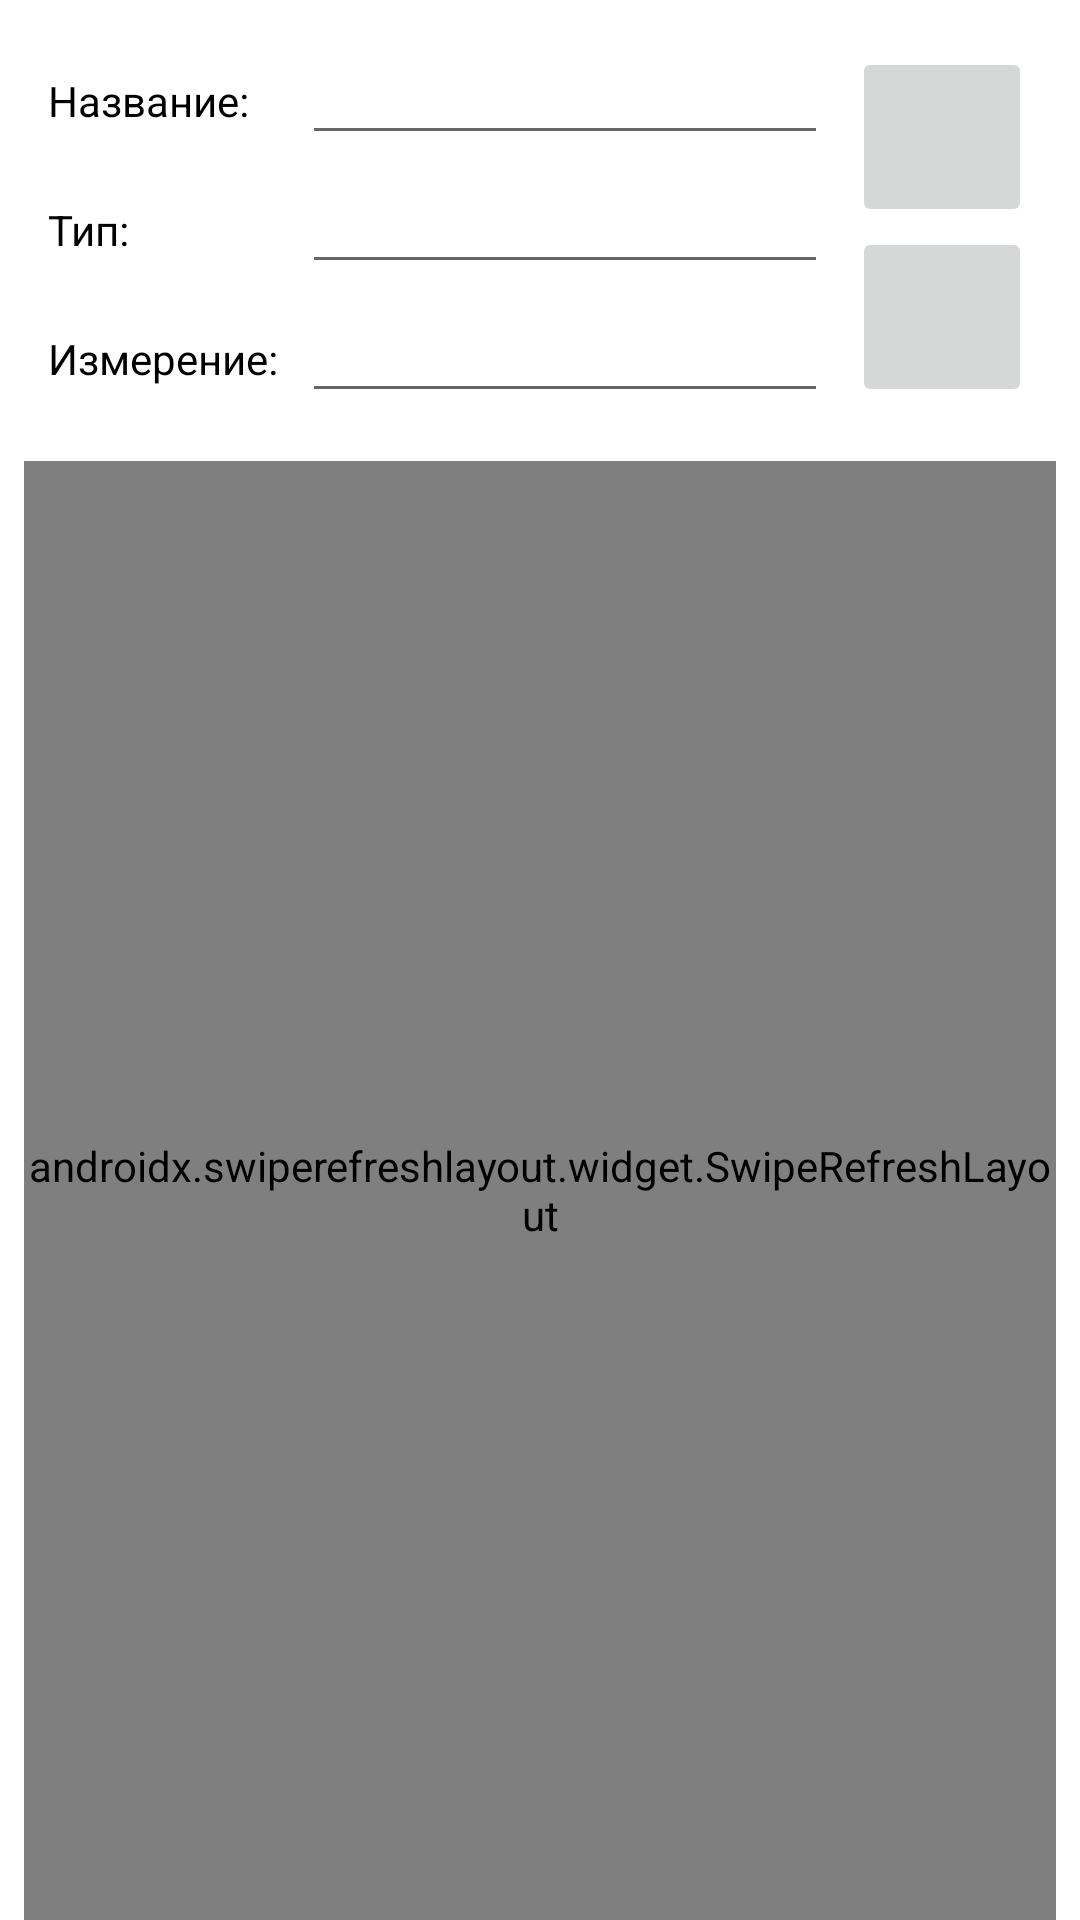

Android layout source for this screen:
<!-- AndroidManifest.xml: application theme Theme.RickAndMorty.StartSplashScreen -->
<!-- res/layout/fragment_locations_list.xml -->
<?xml version="1.0" encoding="utf-8"?>
<androidx.constraintlayout.widget.ConstraintLayout xmlns:android="http://schemas.android.com/apk/res/android"
    xmlns:app="http://schemas.android.com/apk/res-auto"
    xmlns:tools="http://schemas.android.com/tools"
    android:id="@+id/locationsListConstraintLayout"
    android:layout_width="match_parent"
    android:layout_height="match_parent"
    tools:context=".features.locations.presentation.LocationsListFragment">

    <ImageButton
        android:id="@+id/clearLocationFilterImageButton"
        android:layout_width="60dp"
        android:layout_height="60dp"
        android:layout_marginEnd="16dp"
        android:src="@drawable/ic_baseline_clear_24"
        app:layout_constraintEnd_toEndOf="parent"
        app:layout_constraintTop_toTopOf="@+id/nameLocationFilterEditText" />

    <ImageButton
        android:id="@+id/searchLocationImageButton"
        android:layout_width="60dp"
        android:layout_height="60dp"
        android:src="@drawable/ic_baseline_search_24"
        app:layout_constraintEnd_toEndOf="@+id/clearLocationFilterImageButton"
        app:layout_constraintTop_toBottomOf="@+id/clearLocationFilterImageButton" />

    <TextView
        android:id="@+id/nameLocationFilterTextView"
        android:layout_width="wrap_content"
        android:layout_height="wrap_content"
        android:layout_marginStart="16dp"
        android:layout_marginTop="24dp"
        android:text="@string/name_location"
        android:textColor="@color/black"
        android:textSize="14sp"
        app:layout_constraintStart_toStartOf="parent"
        app:layout_constraintTop_toTopOf="parent" />

    <TextView
        android:id="@+id/typeLocationFilterTextView"
        android:layout_width="wrap_content"
        android:layout_height="wrap_content"
        android:layout_marginTop="24dp"
        android:text="@string/type_location"
        android:textColor="@color/black"
        android:textSize="14sp"
        app:layout_constraintStart_toStartOf="@+id/nameLocationFilterTextView"
        app:layout_constraintTop_toBottomOf="@+id/nameLocationFilterTextView" />

    <TextView
        android:id="@+id/dimensionLocationFilterTextView"
        android:layout_width="wrap_content"
        android:layout_height="wrap_content"
        android:layout_marginTop="24dp"
        android:text="@string/dimension_location"
        android:textColor="@color/black"
        android:textSize="14sp"
        app:layout_constraintStart_toStartOf="@+id/nameLocationFilterTextView"
        app:layout_constraintTop_toBottomOf="@+id/typeLocationFilterTextView" />

    <EditText
        android:id="@+id/nameLocationFilterEditText"
        android:layout_width="0dp"
        android:layout_height="wrap_content"
        android:layout_marginStart="8dp"
        android:layout_marginEnd="8dp"
        android:ems="10"
        android:inputType="textPersonName"
        android:textSize="14sp"
        app:layout_constraintBottom_toBottomOf="@+id/nameLocationFilterTextView"
        app:layout_constraintEnd_toStartOf="@+id/clearLocationFilterImageButton"
        app:layout_constraintStart_toEndOf="@+id/dimensionLocationFilterTextView"
        app:layout_constraintTop_toTopOf="@+id/nameLocationFilterTextView" />

    <EditText
        android:id="@+id/typeLocationFilterEditText"
        android:layout_width="0dp"
        android:layout_height="wrap_content"
        android:layout_marginEnd="8dp"
        android:ems="10"
        android:inputType="textPersonName"
        android:textSize="14sp"
        app:layout_constraintBottom_toBottomOf="@+id/typeLocationFilterTextView"
        app:layout_constraintEnd_toStartOf="@+id/clearLocationFilterImageButton"
        app:layout_constraintStart_toStartOf="@+id/nameLocationFilterEditText"
        app:layout_constraintTop_toTopOf="@+id/typeLocationFilterTextView" />

    <EditText
        android:id="@+id/dimensionLocationFilterEditText"
        android:layout_width="0dp"
        android:layout_height="wrap_content"
        android:layout_marginEnd="8dp"
        android:ems="10"
        android:inputType="textPersonName"
        android:textSize="14sp"
        app:layout_constraintBottom_toBottomOf="@+id/dimensionLocationFilterTextView"
        app:layout_constraintEnd_toStartOf="@+id/clearLocationFilterImageButton"
        app:layout_constraintStart_toStartOf="@+id/nameLocationFilterEditText"
        app:layout_constraintTop_toTopOf="@+id/dimensionLocationFilterTextView" />

    <androidx.swiperefreshlayout.widget.SwipeRefreshLayout
        android:id="@+id/swiperefreshLocation"
        android:layout_width="match_parent"
        android:layout_height="0dp"
        android:layout_marginStart="8dp"
        android:layout_marginTop="16dp"
        android:layout_marginEnd="8dp"
        app:layout_constraintBottom_toBottomOf="parent"
        app:layout_constraintEnd_toEndOf="parent"
        app:layout_constraintStart_toStartOf="parent"
        app:layout_constraintTop_toBottomOf="@+id/dimensionLocationFilterEditText">

        <androidx.recyclerview.widget.RecyclerView
            android:id="@+id/rv_locationsList"
            android:layout_width="0dp"
            android:layout_height="0dp"
            android:layout_marginStart="8dp"
            android:layout_marginTop="8dp"
            android:layout_marginEnd="8dp"
            app:layout_constraintBottom_toBottomOf="parent"
            app:layout_constraintEnd_toEndOf="parent"
            app:layout_constraintStart_toStartOf="parent"
            tools:listitem="@layout/location_item" />

    </androidx.swiperefreshlayout.widget.SwipeRefreshLayout>

</androidx.constraintlayout.widget.ConstraintLayout>
<!-- res/layout/location_item.xml (included above) -->
<?xml version="1.0" encoding="utf-8"?>

<androidx.constraintlayout.widget.ConstraintLayout xmlns:android="http://schemas.android.com/apk/res/android"
    xmlns:app="http://schemas.android.com/apk/res-auto"
    xmlns:tools="http://schemas.android.com/tools"
    android:layout_width="180dp"
    android:layout_height="wrap_content"
    android:layout_marginTop="8dp"
    android:background="@drawable/layout_bg"
    android:backgroundTint="@color/dark_blue"
    android:backgroundTintMode="screen">

    <TextView
        android:id="@+id/nameLocationItem"
        android:layout_width="wrap_content"
        android:layout_height="wrap_content"
        android:layout_marginStart="8dp"
        android:layout_marginTop="8dp"
        android:layout_marginEnd="8dp"
        android:text="@tools:sample/full_names"
        android:textColor="@color/black"
        android:textSize="20sp"
        android:textStyle="bold"
        app:layout_constraintEnd_toEndOf="parent"
        app:layout_constraintHorizontal_bias="0.0"
        app:layout_constraintStart_toStartOf="parent"
        app:layout_constraintTop_toTopOf="parent" />

    <TextView
        android:id="@+id/typeTextLocationItem"
        android:layout_width="wrap_content"
        android:layout_height="wrap_content"
        android:layout_marginTop="8dp"
        android:text="@string/type"
        android:textColor="@color/black"
        android:textSize="14sp"
        app:layout_constraintStart_toStartOf="@+id/nameLocationItem"
        app:layout_constraintTop_toBottomOf="@+id/nameLocationItem" />

    <TextView
        android:id="@+id/typeLocationItem"
        android:layout_width="wrap_content"
        android:layout_height="wrap_content"
        android:layout_marginTop="4dp"
        android:layout_marginEnd="8dp"
        android:text="@tools:sample/full_names"
        android:textColor="@color/black"
        android:textSize="16sp"
        android:textStyle="bold"
        app:layout_constraintEnd_toEndOf="parent"
        app:layout_constraintHorizontal_bias="0.0"
        app:layout_constraintStart_toStartOf="@+id/typeTextLocationItem"
        app:layout_constraintTop_toBottomOf="@+id/typeTextLocationItem" />

    <TextView
        android:id="@+id/dimensionTextLocationItem"
        android:layout_width="wrap_content"
        android:layout_height="wrap_content"
        android:layout_marginTop="8dp"
        android:text="@string/dimension"
        android:textColor="@color/black"
        android:textSize="14sp"
        app:layout_constraintStart_toStartOf="@+id/typeTextLocationItem"
        app:layout_constraintTop_toBottomOf="@+id/typeLocationItem" />

    <TextView
        android:id="@+id/dimensionLocationItem"
        android:layout_width="wrap_content"
        android:layout_height="wrap_content"
        android:layout_marginTop="4dp"
        android:layout_marginEnd="8dp"
        android:layout_marginBottom="8dp"
        android:text="@tools:sample/full_names"
        android:textColor="@color/black"
        android:textSize="16sp"
        android:textStyle="bold"
        app:layout_constraintBottom_toBottomOf="parent"
        app:layout_constraintEnd_toEndOf="parent"
        app:layout_constraintHorizontal_bias="0.0"
        app:layout_constraintStart_toStartOf="@+id/dimensionTextLocationItem"
        app:layout_constraintTop_toBottomOf="@+id/dimensionTextLocationItem" />
</androidx.constraintlayout.widget.ConstraintLayout>
<!-- resources referenced by this layout -->
<resources>
  <color name="black">#FF000000</color>
  <color name="dark_blue">#163B99</color>
  <string name="dimension">Измерение:</string>
  <string name="dimension_location">Измерение:</string>
  <string name="name_location">Название:</string>
  <string name="type">Тип:</string>
  <string name="type_location">Тип:</string>
  <style name="Theme.RickAndMorty.StartSplashScreen">
  
      </style>
</resources>
